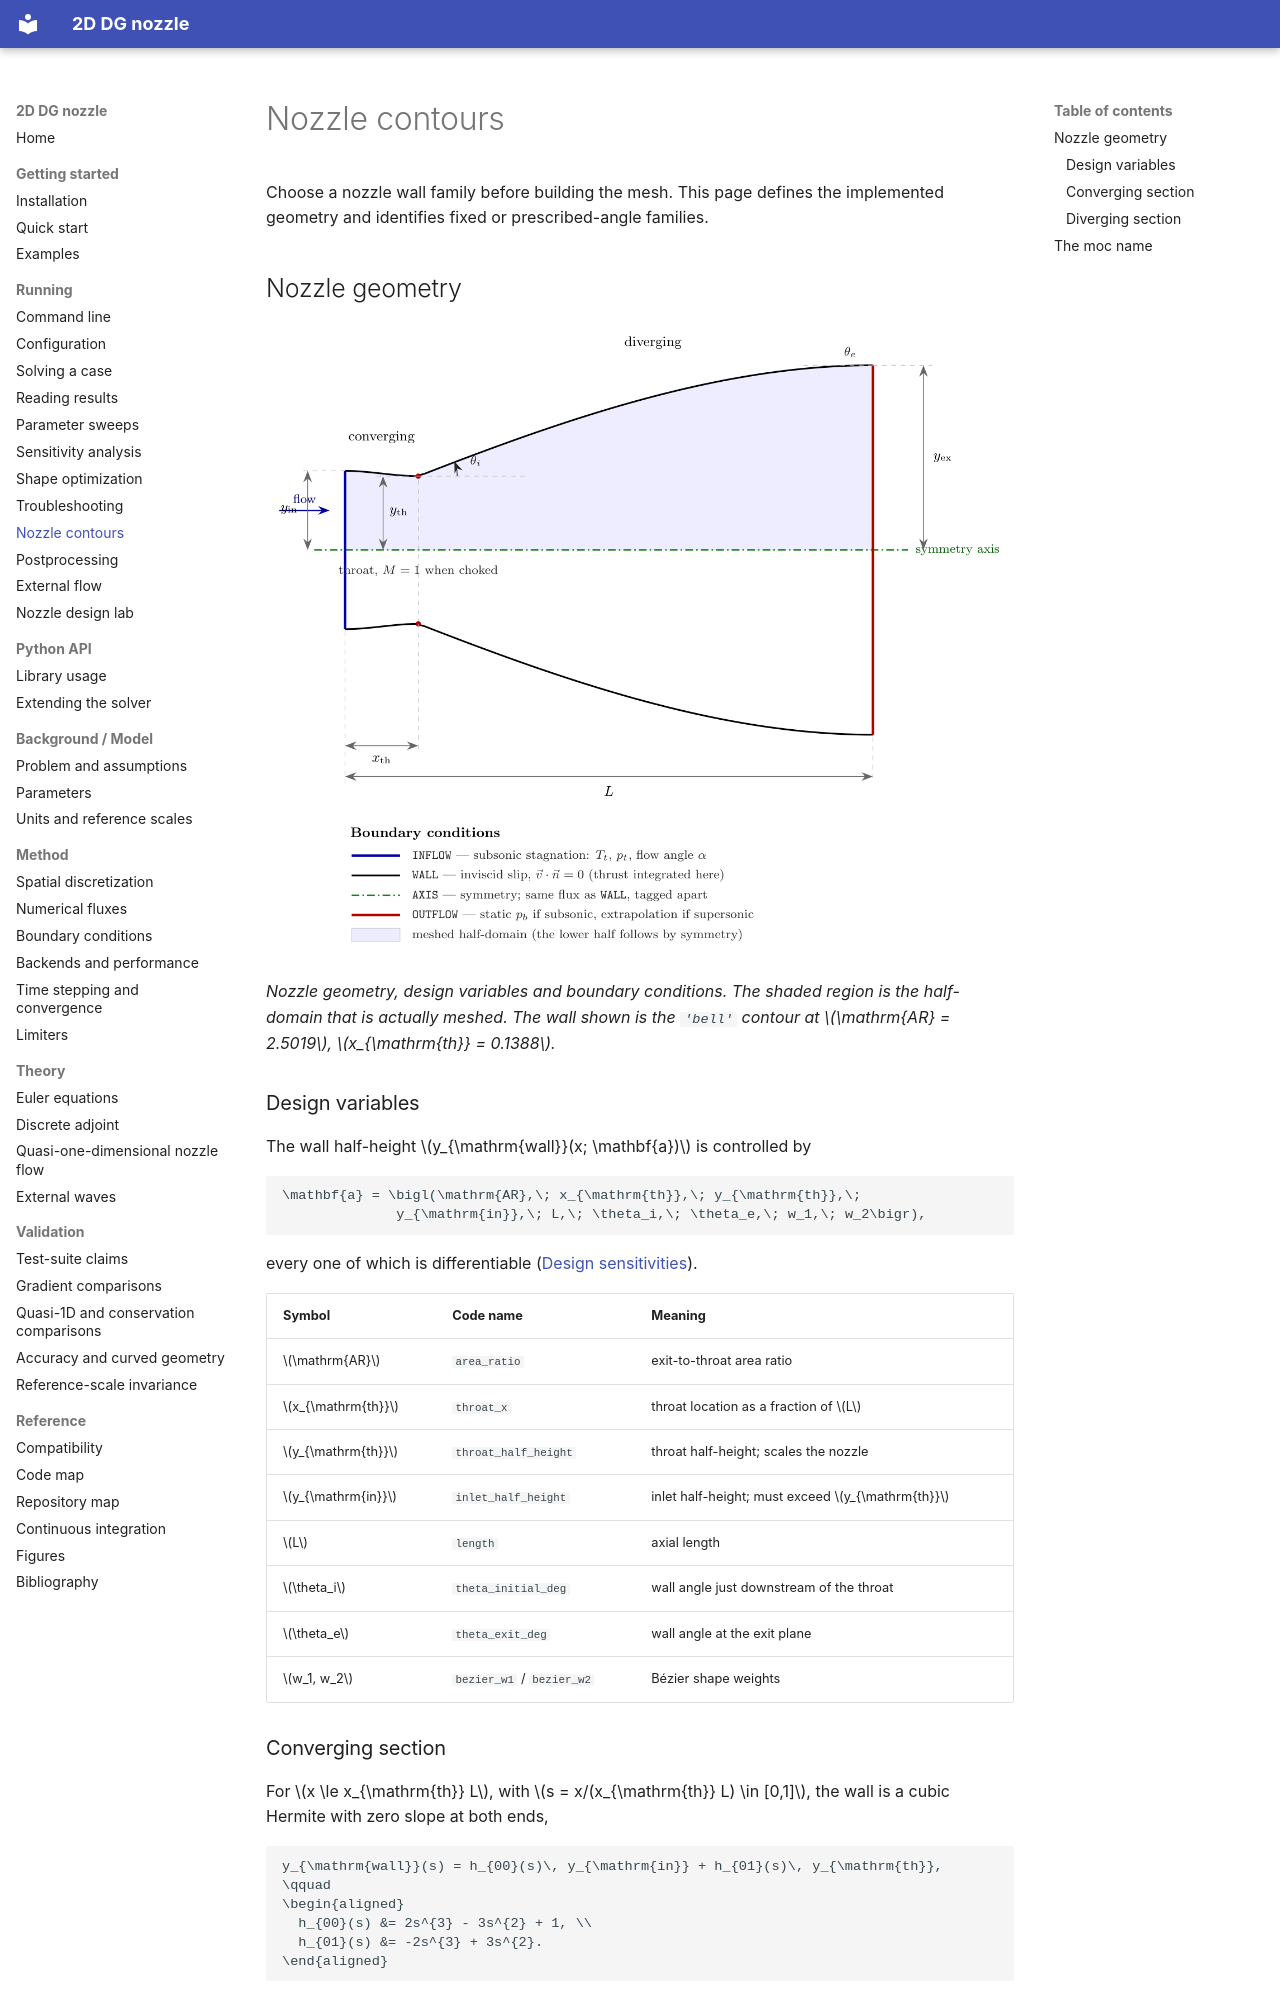

repository: mrodrig6/2D_nozzle · page: running/contours/index.html · generator: mkdocs

# Nozzle contours

Choose a nozzle wall family before building the mesh. This page defines the implemented geometry and identifies fixed or prescribed-angle families.

## Nozzle geometry

![Nozzle geometry, design variables and boundary conditions](../figures/tikz/nozzle_geometry.png)

*Nozzle geometry, design variables and boundary conditions. The shaded region
is the half-domain that is actually meshed. The wall shown is the `'bell'`
contour at $\mathrm{AR} = 2.5019$, $x_{\mathrm{th}} = 0.1388$.*

### Design variables

The wall half-height $y_{\mathrm{wall}}(x; \mathbf{a})$ is controlled by

```math
\mathbf{a} = \bigl(\mathrm{AR},\; x_{\mathrm{th}},\; y_{\mathrm{th}},\;
              y_{\mathrm{in}},\; L,\; \theta_i,\; \theta_e,\; w_1,\; w_2\bigr),
```

every one of which is differentiable ([Design sensitivities](../theory/adjoint.md#design-sensitivities)).

| Symbol | Code name | Meaning |
|---|---|---|
| $\mathrm{AR}$ | `area_ratio` | exit-to-throat area ratio |
| $x_{\mathrm{th}}$ | `throat_x` | throat location as a fraction of $L$ |
| $y_{\mathrm{th}}$ | `throat_half_height` | throat half-height; scales the nozzle |
| $y_{\mathrm{in}}$ | `inlet_half_height` | inlet half-height; must exceed $y_{\mathrm{th}}$ |
| $L$ | `length` | axial length |
| $\theta_i$ | `theta_initial_deg` | wall angle just downstream of the throat |
| $\theta_e$ | `theta_exit_deg` | wall angle at the exit plane |
| $w_1, w_2$ | `bezier_w1` / `bezier_w2` | Bézier shape weights |

### Converging section

For $x \le x_{\mathrm{th}} L$, with $s = x/(x_{\mathrm{th}} L) \in [0,1]$, the
wall is a cubic Hermite with zero slope at both ends,

```math
y_{\mathrm{wall}}(s) = h_{00}(s)\, y_{\mathrm{in}} + h_{01}(s)\, y_{\mathrm{th}},
\qquad
\begin{aligned}
  h_{00}(s) &= 2s^{3} - 3s^{2} + 1, \\
  h_{01}(s) &= -2s^{3} + 3s^{2}.
\end{aligned}
```

Because $y'(x_{\mathrm{th}}^{-}) = 0$, the point $x_{\mathrm{th}}$ really is a
stationary point of the wall, so "throat" and "$x_{\mathrm{th}}$" agree.
